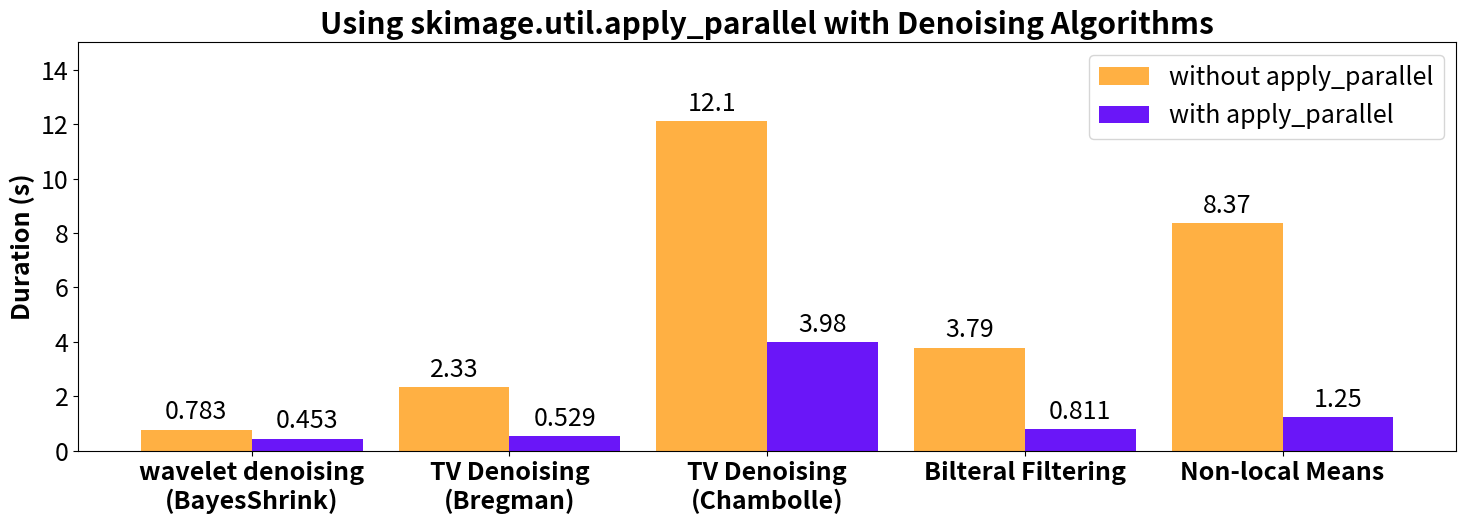

Python code for this plot:
import matplotlib
import matplotlib.pyplot as plt
from matplotlib import rcParams
import numpy as np


font_size = 18
rcParams['font.size'] = font_size
rcParams['axes.titleweight'] = 'bold'


labels = [
    'wavelet denoising\n(BayesShrink)',
    'TV Denoising\n(Bregman)',
    'TV Denoising\n(Chambolle)',
    'Bilteral Filtering',
    'Non-local Means',
    ]

greg_cpu_means = [  # Intel(R) Core(TM) i9-7900X CPU @ 3.30GHz
    0.783,  # 'wavelet denoising\n(BayesShrink)',
    2.33,   # 'TV Denoising\n(Bregman)',
    12.1,   # 'TV Denoising\n(Chambolle)',
    3.79,   # 'Bilteral Filtering',
    8.37,   # 'Non-local Means',
]

greg_dask_cpu_means_v18 = [  # Intel(R) Core(TM) i9-7900X CPU @ 3.30GHz
    0.453,  # 'wavelet denoising\n(BayesShrink)',
    3.200,  # 'TV Denoising\n(Bregman)',  #
    3.98,   # 'TV Denoising\n(Chambolle)',
    5.23,   # 'Bilteral Filtering',
    1.250,   # 'Non-local Means',
]

greg_dask_cpu_means_main = [  # Intel(R) Core(TM) i9-7900X CPU @ 3.30GHz
    0.453,  # 'wavelet denoising\n(BayesShrink)',
    0.529,  # 'TV Denoising\n(Bregman)',  #
    3.98,   # 'TV Denoising\n(Chambolle)',
    0.811,  # 'Bilteral Filtering',
    1.250,  # 'Non-local Means',
]


x = np.arange(len(labels))  # the label locations
log_scale = False

n_gpus = 0  # number of GPU models to include in the plot. Must be between 1 and 3

#ones = np.ones_like(greg_cpu_means)
#accels_dask = np.array(greg_cpu_means) / np.array(greg_dask_cpu_means_main)
#accels_daskv18 = np.array(greg_cpu_means) / np.array(greg_dask_cpu_means_v18)
# accels_a100 = np.array(greg_cpu_means) / np.array(gpu_means_A100)
# [print(f"{name}: acceleration = {acc}") for name, acc in zip(labels, accels_a100)]

if n_gpus == 0:
    # Plot Dask results vs. SciPy
    width = 0.43  # the width of the bars
    figsize = [15, 5.58]
    fig, ax = plt.subplots(figsize=figsize)

    rects1 = ax.bar(x - width / 2, greg_cpu_means, width, label='without apply_parallel', color='#FFB043')
    rects2 = ax.bar(x + width / 2, greg_dask_cpu_means_main, width, label='with apply_parallel', color='#6A16F8')

else:
    raise NotImplementedError("no GPU models have results stored in this script")


# Add some text for labels, title and custom x-axis tick labels, etc.
ax.set_ylabel('Duration (s)', fontdict=dict(fontweight='bold', fontsize=font_size))
ax.set_title('Using skimage.util.apply_parallel with Denoising Algorithms')

ax.set_xticks(x)
ax.set_xticklabels(labels, fontdict=dict(fontweight='bold', fontsize=font_size))
ax.set_ylim([0, 5.0])
ax.legend()

if log_scale:
    ax.set_yscale('log')
    #ax.set_ylim([0, 900.0])
    ax.set_ylim([0, 50.0])
    ax.set_yticks([0.1, 1.0, 10.0, 100.0, 1000.0])
    ax.set_yticklabels(['0.1x', '1x', '10x', '100x', '1000x'])
    max_label_y = np.inf
else:
    max_label_y = 15
    ax.set_ylim([0, 15.0])


def autolabel(rects):
    """Attach a text label above each bar in *rects*, displaying its height."""
    for rect in rects:
        height = rect.get_height()
        if height > 1e3:
            v  = '{:0.4g}'.format(height)
        else:
            v  = '{:0.3g}'.format(height)
        ax.annotate(v,
                    xy=(rect.get_x() + rect.get_width() / 2, height),
                    xytext=(0, 3),  # 3 points vertical offset
                    textcoords="offset points",
                    ha='center', va='bottom')

autolabel(rects1)
if n_gpus >= 0:
    autolabel(rects2)
if n_gpus >= 1:
    autolabel(rects3)
if n_gpus >= 2:
    autolabel(rects4)

fig.tight_layout()

plt.show()
